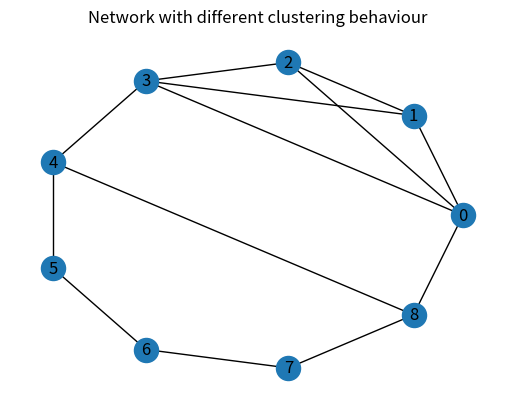

Generate this figure with matplotlib:
"""
The clustering coefficient of a node measures the interconnectivity between the
nodes nearby (here, nearby means connected by an edge). In effect, it measures
how close the neighboring nodes are to forming a complete network or clique.


The clustering coefficient of a node measures the proportion of the adjacent
nodes that are connected by an edge; that is, two adjacent nodes form a
triangle with the given node. We count the number of triangles and divide
this by the total number of possible triangles that could be formed, given
the degree of the node. Numerically, the clustering coefficient at a node,
u, in a simple unweighted network is given by the following equation:

    c_u = (2 * T_u) / (deg(u) * deg(u) - 1)

Where T_u is the number of triangles at u and the denominator is the total
possible number of triangles at u.
"""
import networkx as nx
import matplotlib.pyplot as plt

complete_part = nx.complete_graph(4)
cycle_part = nx.cycle_graph(range(4, 9))

G = nx.Graph()
G.update(complete_part)
G.update(cycle_part)
G.add_edges_from([(0, 8), (3, 4)])

fig, ax = plt.subplots()
nx.draw_circular(G, ax=ax, with_labels=True)
ax.set_title("Network with different clustering behaviour")

cluster_coeffs = nx.clustering(G)

for i in [0, 2, 6]:
    print(f"Node {i}, clustering {cluster_coeffs[i]}")
    # Node 0, clustering 0.5
    # Node 2, clustering 1.0
    # Node 6, clustering 0

av_clustering = nx.average_clustering(G)
print(av_clustering)
# 0.3333333333333333

plt.show()
